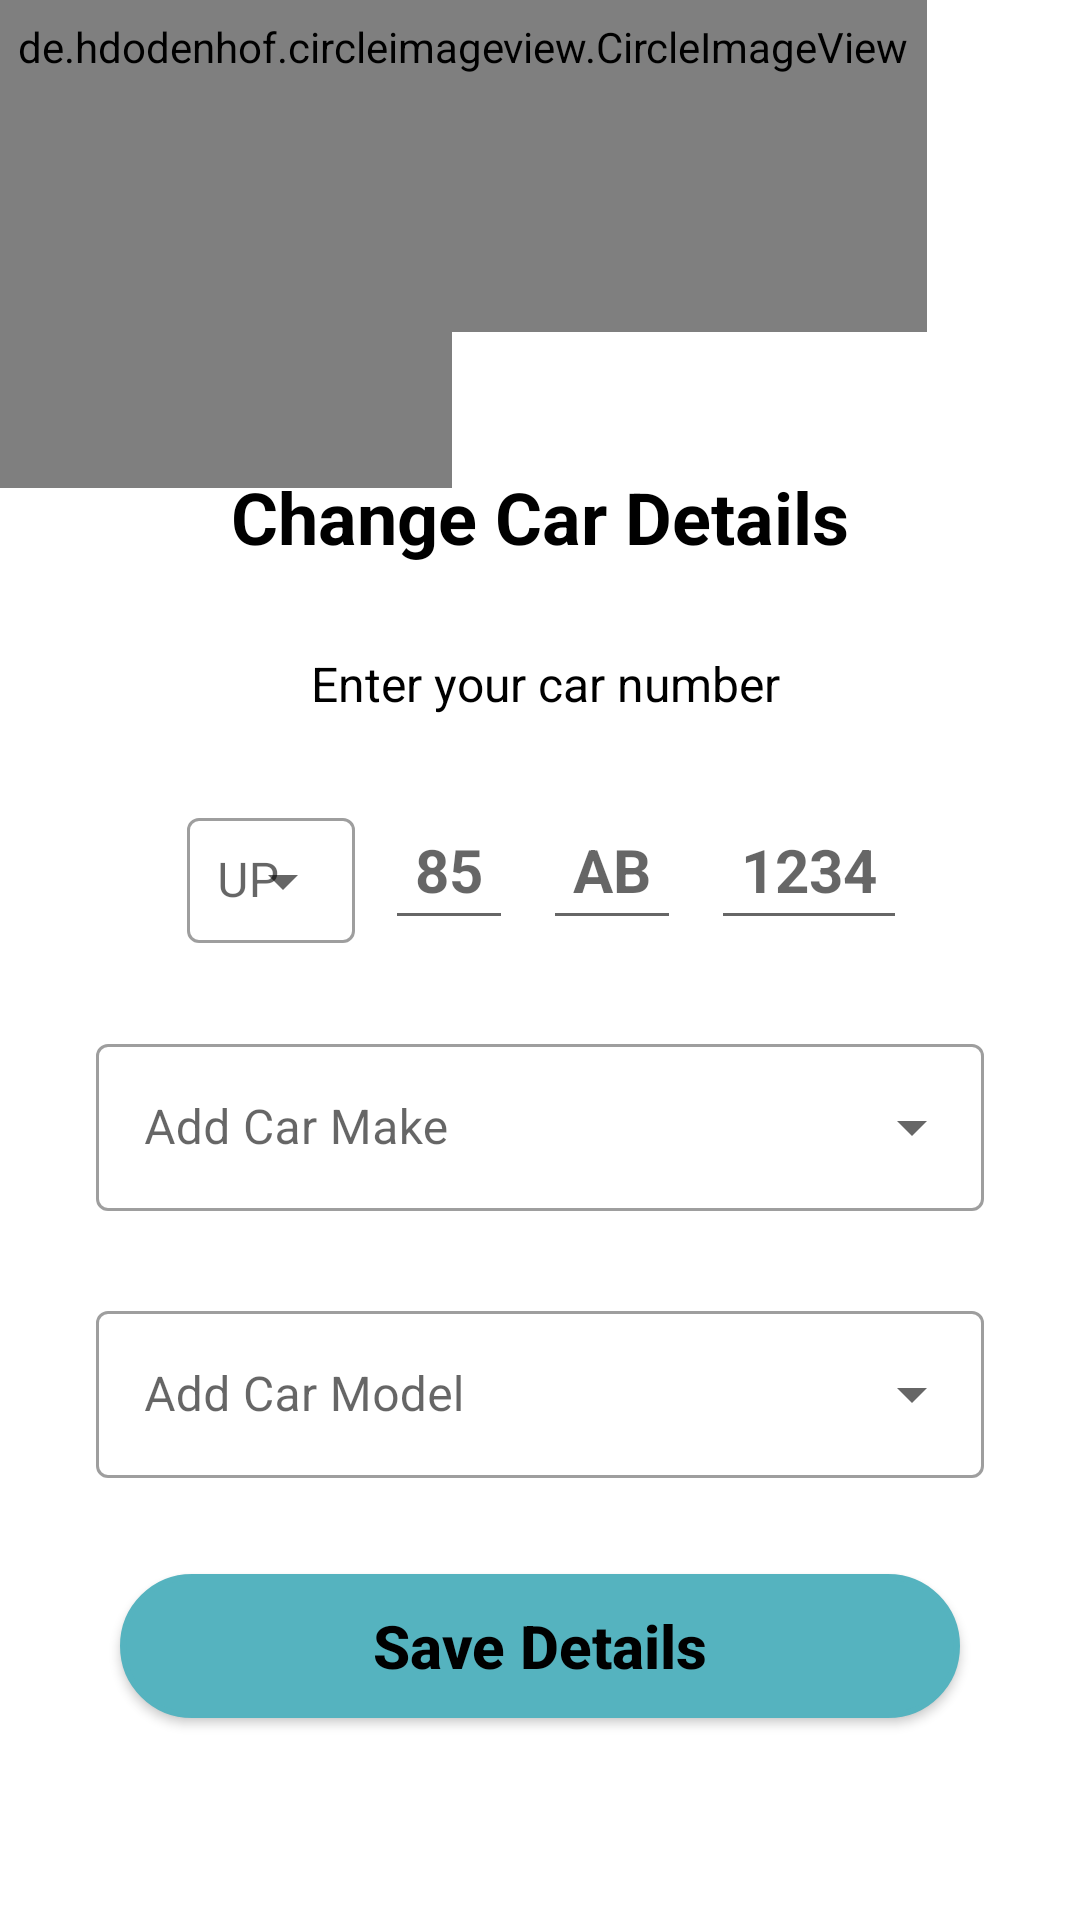

Produce the Android XML layout that renders to this screen, including the resource entries it uses.
<!-- AndroidManifest.xml: application theme Theme.CarpoolSystem -->
<!-- res/layout/activity_change_car_details.xml -->
<?xml version="1.0" encoding="utf-8"?>
<androidx.constraintlayout.widget.ConstraintLayout xmlns:android="http://schemas.android.com/apk/res/android"
    xmlns:app="http://schemas.android.com/apk/res-auto"
    xmlns:tools="http://schemas.android.com/tools"
    android:layout_width="match_parent"
    android:layout_height="match_parent"
    tools:context=".screens.ChangeCarDetails">

    <de.hdodenhof.circleimageview.CircleImageView
        android:id="@+id/circleImageView30"
        android:layout_width="230dp"
        android:layout_height="202dp"
        android:layout_marginStart="-80dp"
        android:layout_marginLeft="-80dp"
        android:layout_marginTop="-40dp"
        android:layout_marginEnd="19dp"
        android:layout_marginRight="19dp"
        android:layout_marginBottom="7dp"
        android:src="#99000000"
        app:layout_constraintBottom_toTopOf="@+id/textViewSearchPassenger"
        app:layout_constraintEnd_toStartOf="@+id/textViewSearchPassenger"
        app:layout_constraintHorizontal_bias="0.0"
        app:layout_constraintStart_toStartOf="parent"
        app:layout_constraintTop_toTopOf="parent"
        app:layout_constraintVertical_bias="0.0"
        tools:ignore="MissingConstraints" />

    <de.hdodenhof.circleimageview.CircleImageView
        android:id="@+id/circleImageView40"
        android:layout_width="309dp"
        android:layout_height="190dp"
        android:layout_marginTop="-80dp"
        android:layout_marginEnd="102dp"
        android:layout_marginRight="102dp"
        android:src="#99000000"
        app:layout_constraintEnd_toEndOf="parent"
        app:layout_constraintHorizontal_bias="0.0"
        app:layout_constraintStart_toStartOf="parent"
        app:layout_constraintTop_toTopOf="parent"
        tools:ignore="MissingConstraints" />

    <TextView
        android:id="@+id/textViewSearchPassenger"
        android:layout_width="wrap_content"
        android:layout_height="wrap_content"
        android:layout_marginTop="156dp"
        android:drawableStart="@drawable/ic_baseline_directions_car_filled_24"
        android:drawableLeft="@drawable/ic_baseline_directions_car_filled_24"
        android:drawablePadding="20dp"
        android:drawableTint="@color/black"
        android:gravity="center"
        android:text="Change Car Details"
        android:textColor="@color/black"
        android:textSize="24dp"
        android:textStyle="bold"
        app:layout_constraintEnd_toEndOf="parent"
        app:layout_constraintStart_toStartOf="parent"
        app:layout_constraintTop_toTopOf="parent"
        tools:ignore="MissingConstraints" />


    <com.google.android.material.textfield.TextInputLayout
        android:id="@+id/textInputLayout"
        style="@style/Widget.MaterialComponents.TextInputLayout.OutlinedBox.ExposedDropdownMenu"
        android:layout_width="match_parent"
        android:layout_height="wrap_content"
        android:layout_marginStart="32dp"
        android:layout_marginTop="20dp"
        android:layout_marginEnd="32dp"
        app:layout_constraintEnd_toEndOf="parent"
        app:layout_constraintStart_toStartOf="parent"
        app:layout_constraintTop_toBottomOf="@+id/linearLayout6"
        tools:ignore="MissingConstraints">


        <AutoCompleteTextView
            android:id="@+id/carMakeAutoComplete"
            android:layout_width="match_parent"
            android:layout_height="match_parent"
            android:layout_weight="1"
            android:hint="Add Car Make"
            tools:ignore="TouchTargetSizeCheck" />

    </com.google.android.material.textfield.TextInputLayout>

    <com.google.android.material.textfield.TextInputLayout
        android:id="@+id/textInputLayout2"
        style="@style/Widget.MaterialComponents.TextInputLayout.OutlinedBox.ExposedDropdownMenu"
        android:layout_width="match_parent"
        android:layout_height="wrap_content"
        android:layout_marginStart="32dp"
        android:layout_marginTop="28dp"
        android:layout_marginEnd="32dp"
        app:layout_constraintEnd_toEndOf="parent"
        app:layout_constraintStart_toStartOf="parent"
        app:layout_constraintTop_toBottomOf="@+id/textInputLayout"
        tools:ignore="MissingConstraints">

        <AutoCompleteTextView
            android:id="@+id/carModelAutoComplete"
            android:layout_width="match_parent"
            android:layout_height="match_parent"
            android:layout_weight="1"
            android:hint="Add Car Model"
            tools:ignore="TouchTargetSizeCheck" />

    </com.google.android.material.textfield.TextInputLayout>

    <Button
        android:id="@+id/buttonSaveCarChangeDetails"
        android:layout_width="280dp"
        android:layout_height="48dp"
        android:layout_marginTop="32dp"
        android:background="@drawable/rounded_corners"
        android:backgroundTint="#55B3BF"
        android:ems="10"
        android:gravity="center"
        android:hint="Save Details"
        android:minHeight="48dp"

        android:text=""
        android:textColorHint="@color/black"
        android:textSize="20dp"
        android:textStyle="bold"
        app:backgroundTint="#55B3BF"
        app:layout_constraintEnd_toEndOf="parent"
        app:layout_constraintStart_toStartOf="parent"
        app:layout_constraintTop_toBottomOf="@+id/textInputLayout2"
        tools:ignore="MissingConstraints" />

    <ImageView
        android:id="@+id/imageView5"
        android:layout_width="60dp"
        android:layout_height="39dp"
        android:layout_marginStart="303dp"
        android:layout_marginLeft="303dp"
        android:layout_marginEnd="48dp"
        android:layout_marginRight="48dp"
        android:layout_marginBottom="60dp"
        android:src="@drawable/ic_baseline_arrow_back_24"
        app:layout_constraintBottom_toBottomOf="parent"
        app:layout_constraintEnd_toEndOf="parent"
        app:layout_constraintStart_toStartOf="parent"
        app:layout_constraintTop_toBottomOf="@+id/buttonSaveCarChangeDetails"
        app:layout_constraintVertical_bias="0.88" />

    <TextView
        android:id="@+id/CarNumber"
        android:layout_width="251dp"
        android:layout_height="31dp"
        android:layout_marginTop="24dp"
        android:gravity="center"
        android:text="Enter your car number"
        android:textColor="@color/black"
        android:textSize="16dp"
        app:layout_constraintEnd_toEndOf="parent"
        app:layout_constraintHorizontal_bias="0.518"
        app:layout_constraintStart_toStartOf="parent"
        app:layout_constraintTop_toBottomOf="@+id/textViewSearchPassenger"
        tools:ignore="MissingConstraints" />

    <LinearLayout
        android:id="@+id/linearLayout6"
        android:layout_width="wrap_content"
        android:layout_height="wrap_content"
        android:layout_marginTop="16dp"
        android:orientation="horizontal"
        app:layout_constraintEnd_toEndOf="parent"
        app:layout_constraintHorizontal_bias="0.522"
        app:layout_constraintStart_toStartOf="parent"
        app:layout_constraintTop_toBottomOf="@+id/CarNumber">

        <com.google.android.material.textfield.TextInputLayout
            android:id="@+id/textInputLayout1"
            style="@style/Widget.MaterialComponents.TextInputLayout.OutlinedBox.ExposedDropdownMenu"
            android:layout_width="wrap_content"
            android:layout_height="wrap_content"
            android:layout_margin="5dp"
            tools:ignore="MissingConstraints">

            <AutoCompleteTextView
                android:id="@+id/autoCompleteTextView4"
                android:layout_width="wrap_content"
                android:layout_height="wrap_content"
                android:layout_weight="1"
                android:inputType="none"
                android:padding="10dp"
                android:paddingStart="10dp"
                android:paddingLeft="10dp"
                android:paddingTop="10dp"
                android:paddingEnd="10dp"
                android:paddingRight="10dp"
                android:paddingBottom="10dp"
                android:hint="UP"
                tools:ignore="MissingConstraints,TouchTargetSizeCheck"
                tools:layout_editor_absoluteX="32dp"
                tools:layout_editor_absoluteY="224dp" />


        </com.google.android.material.textfield.TextInputLayout>

        <EditText
            android:id="@+id/districtcode"
            android:layout_width="wrap_content"
            android:layout_height="45dp"
            android:layout_gravity="center"
            android:layout_margin="5dp"
            android:hint="85"
            android:imeOptions="actionNext"
            android:inputType="number"
            android:maxLength="2"
            android:padding="10dp"
            android:paddingStart="10dp"
            android:paddingLeft="10dp"
            android:paddingTop="10dp"
            android:paddingEnd="10dp"
            android:paddingRight="10dp"
            android:paddingBottom="10dp"
            android:textColor="@color/black"
            android:textSize="20sp"
            android:textStyle="bold"
            tools:ignore="MissingConstraints,SpeakableTextPresentCheck,TouchTargetSizeCheck" />

        <EditText
            android:id="@+id/letters"
            android:layout_width="wrap_content"
            android:layout_height="45dp"
            android:layout_gravity="center"
            android:layout_margin="5dp"
            android:hint="AB"
            android:imeOptions="actionNext"
            android:inputType="textPersonName"
            android:maxLength="2"
            android:padding="10dp"
            android:paddingStart="10dp"
            android:paddingLeft="10dp"
            android:paddingTop="10dp"
            android:paddingEnd="10dp"
            android:paddingRight="10dp"
            android:paddingBottom="10dp"
            android:textColor="@color/black"
            android:textSize="20sp"
            android:textStyle="bold"
            tools:ignore="MissingConstraints,SpeakableTextPresentCheck,TouchTargetSizeCheck" />

        <EditText
            android:id="@+id/digits"
            android:layout_width="wrap_content"
            android:layout_height="45dp"
            android:layout_gravity="center"
            android:layout_margin="5dp"
            android:hint="1234"
            android:imeOptions="actionNext"
            android:inputType="number"
            android:maxLength="4"
            android:padding="10dp"
            android:paddingStart="10dp"
            android:paddingLeft="10dp"
            android:paddingTop="10dp"
            android:paddingEnd="10dp"
            android:paddingRight="10dp"
            android:paddingBottom="10dp"
            android:textColor="@color/black"
            android:textSize="20sp"
            android:textStyle="bold"
            tools:ignore="MissingConstraints,SpeakableTextPresentCheck,TouchTargetSizeCheck" />
    </LinearLayout>


</androidx.constraintlayout.widget.ConstraintLayout>
<!-- resources referenced by this layout -->
<resources>
  <color name="black">#FF000000</color>
  <!-- drawable rounded_corners (drawable) -->
  <?xml version="1.0" encoding="utf-8"?>
      <shape
          xmlns:android="http://schemas.android.com/apk/res/android"
          android:shape="rectangle">
  
          <corners android:radius="30dp" />
  
          
          <stroke android:width="2dp" android:color="@color/white" />
  
          
          <solid android:color="#DCDCDC" />
  
      </shape>
  <style name="Theme.CarpoolSystem" parent="Theme.MaterialComponents.DayNight.NoActionBar">
          
          <item name="colorPrimary">@color/teal_200</item>
          <item name="color">#99000000</item>
          <item name="colorPrimaryVariant">@color/purple_700</item>
          <item name="colorOnPrimary">@color/white</item>
          
          <item name="colorSecondary">@color/teal_200</item>
          <item name="colorSecondaryVariant">@color/teal_700</item>
          <item name="colorOnSecondary">@color/black</item>
          
          <item name="android:statusBarColor" tools:targetApi="l">#55B3B5</item>
          
      </style>
  <color name="white">#FFFFFFFF</color>
  <color name="teal_200">#FF03DAC5</color>
  <color name="purple_700">#FF3700B3</color>
  <color name="teal_700">#FF018786</color>
</resources>
